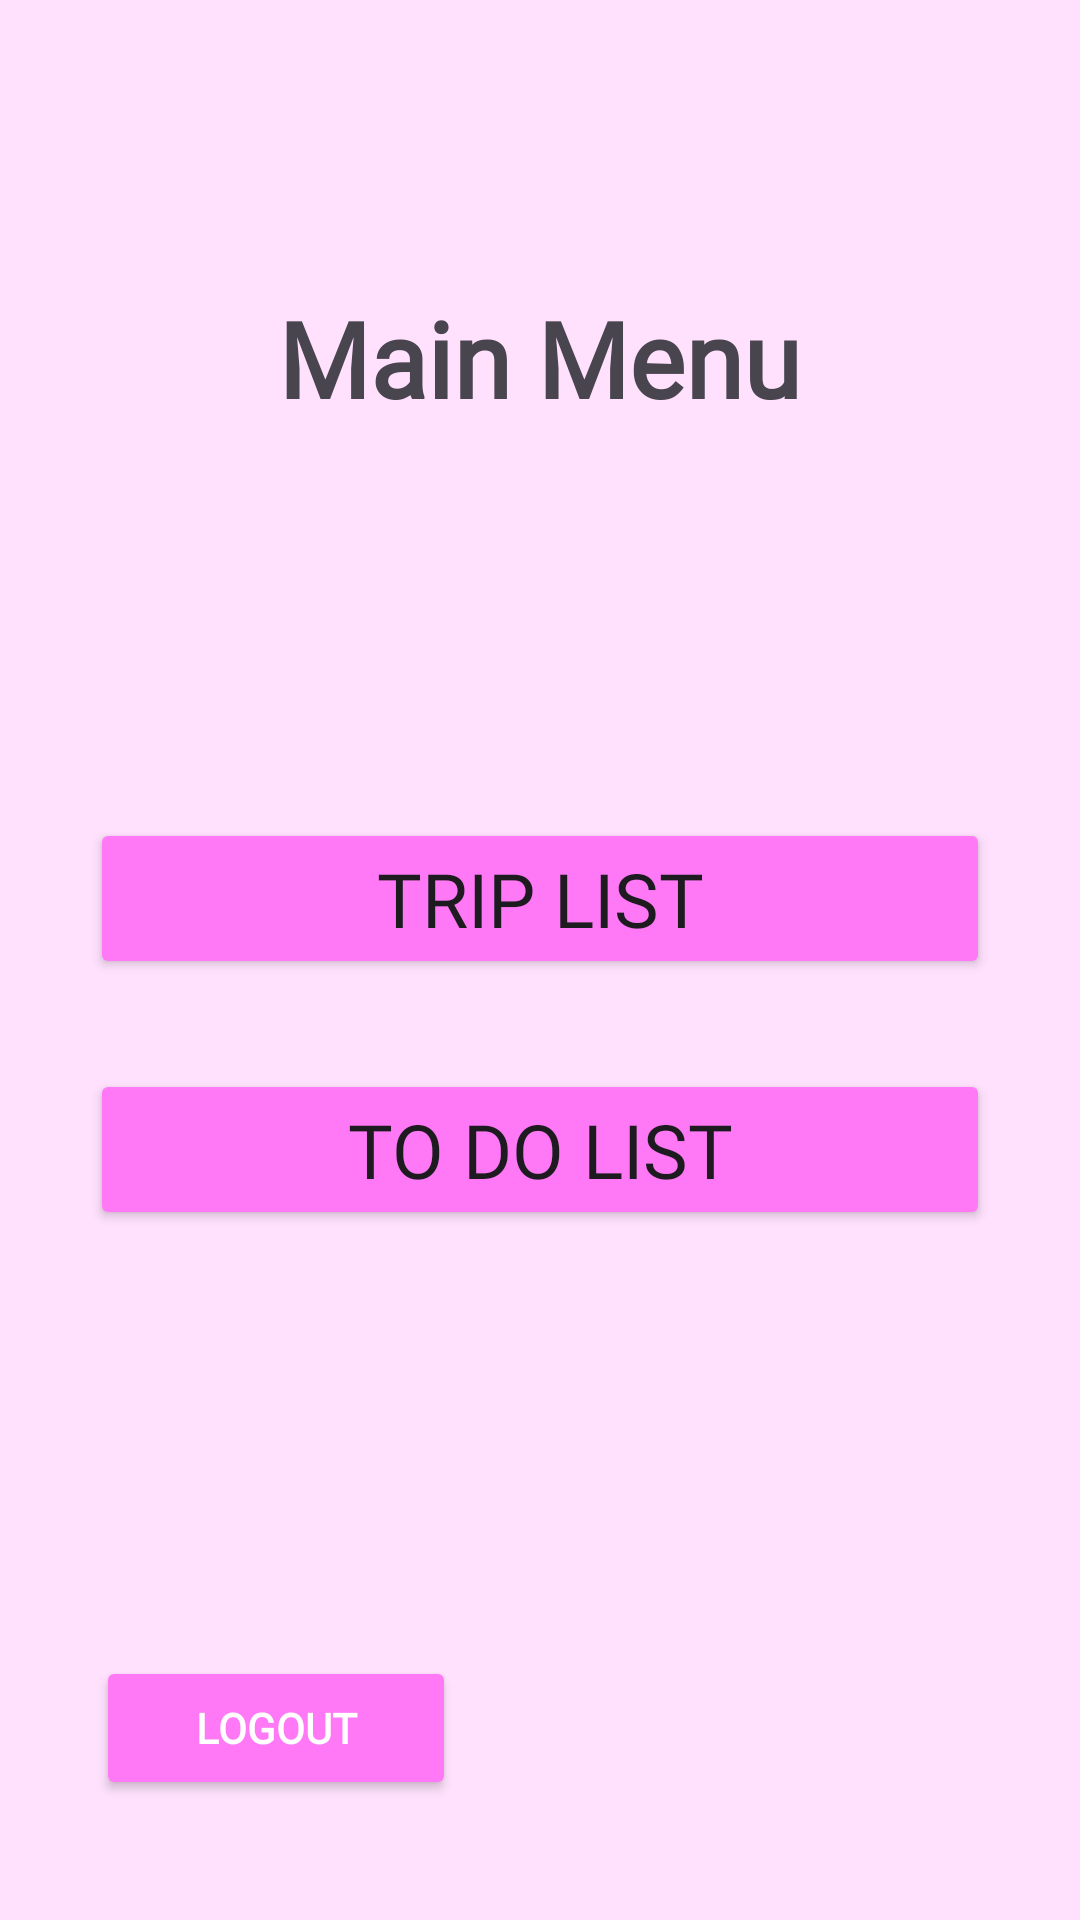

Write the Android layout XML for this screen, with the resource values it uses.
<!-- AndroidManifest.xml: application theme Theme.MyTripList -->
<!-- res/layout/activity_main2.xml -->
<?xml version="1.0" encoding="utf-8"?>
<RelativeLayout xmlns:android="http://schemas.android.com/apk/res/android"
    android:layout_width="match_parent"
    android:layout_height="match_parent"
    android:padding="16dp"
    android:background="@color/pink_background">

    <TextView
        android:id="@+id/title"
        android:layout_width="wrap_content"
        android:layout_height="wrap_content"
        android:text="Main Menu"
        android:textSize="35sp"
        android:textStyle="bold"
        android:layout_centerHorizontal="true"
        android:layout_marginTop="80dp"
        android:fontFamily="@font/vazir" />

    <Button
        android:id="@+id/tripListButton"
        android:layout_width="300dp"
        android:layout_height="wrap_content"
        android:fontFamily="@font/vazir"
        android:text="Trip List"
        android:textSize="25sp"
        android:backgroundTint="@color/pink"
        android:layout_below="@id/title"
        android:layout_centerHorizontal="true"
        android:layout_marginTop="130dp" />

    
    <Button
        android:id="@+id/toDoListButton"
        android:layout_width="300dp"
        android:layout_height="wrap_content"
        android:fontFamily="@font/vazir"
        android:text="To Do List"
        android:textSize="25sp"
        android:backgroundTint="@color/pink"
        android:layout_below="@id/tripListButton"
        android:layout_centerHorizontal="true"
        android:layout_marginTop="30dp" />

    <Button
        android:id="@+id/logoutButton"
        android:layout_width="120dp"
        android:layout_height="48dp"
        android:text="LogOut"
        android:textColor="@android:color/white"
        android:textStyle="bold"
        android:fontFamily="@font/vazir"
        android:backgroundTint="@color/pink"
        android:layout_alignParentStart="true"
        android:layout_alignParentBottom="true"
        android:layout_marginStart="16dp"
        android:layout_marginBottom="24dp" />

</RelativeLayout>
<!-- resources referenced by this layout -->
<resources>
  <color name="pink">#FF79F6</color>
  <color name="pink_background">#FFE1FD</color>
  <style name="Theme.MyTripList" parent="Base.Theme.MyTripList" />
  <style name="Base.Theme.MyTripList" parent="Theme.Material3.DayNight.NoActionBar">
          
          
      </style>
</resources>
